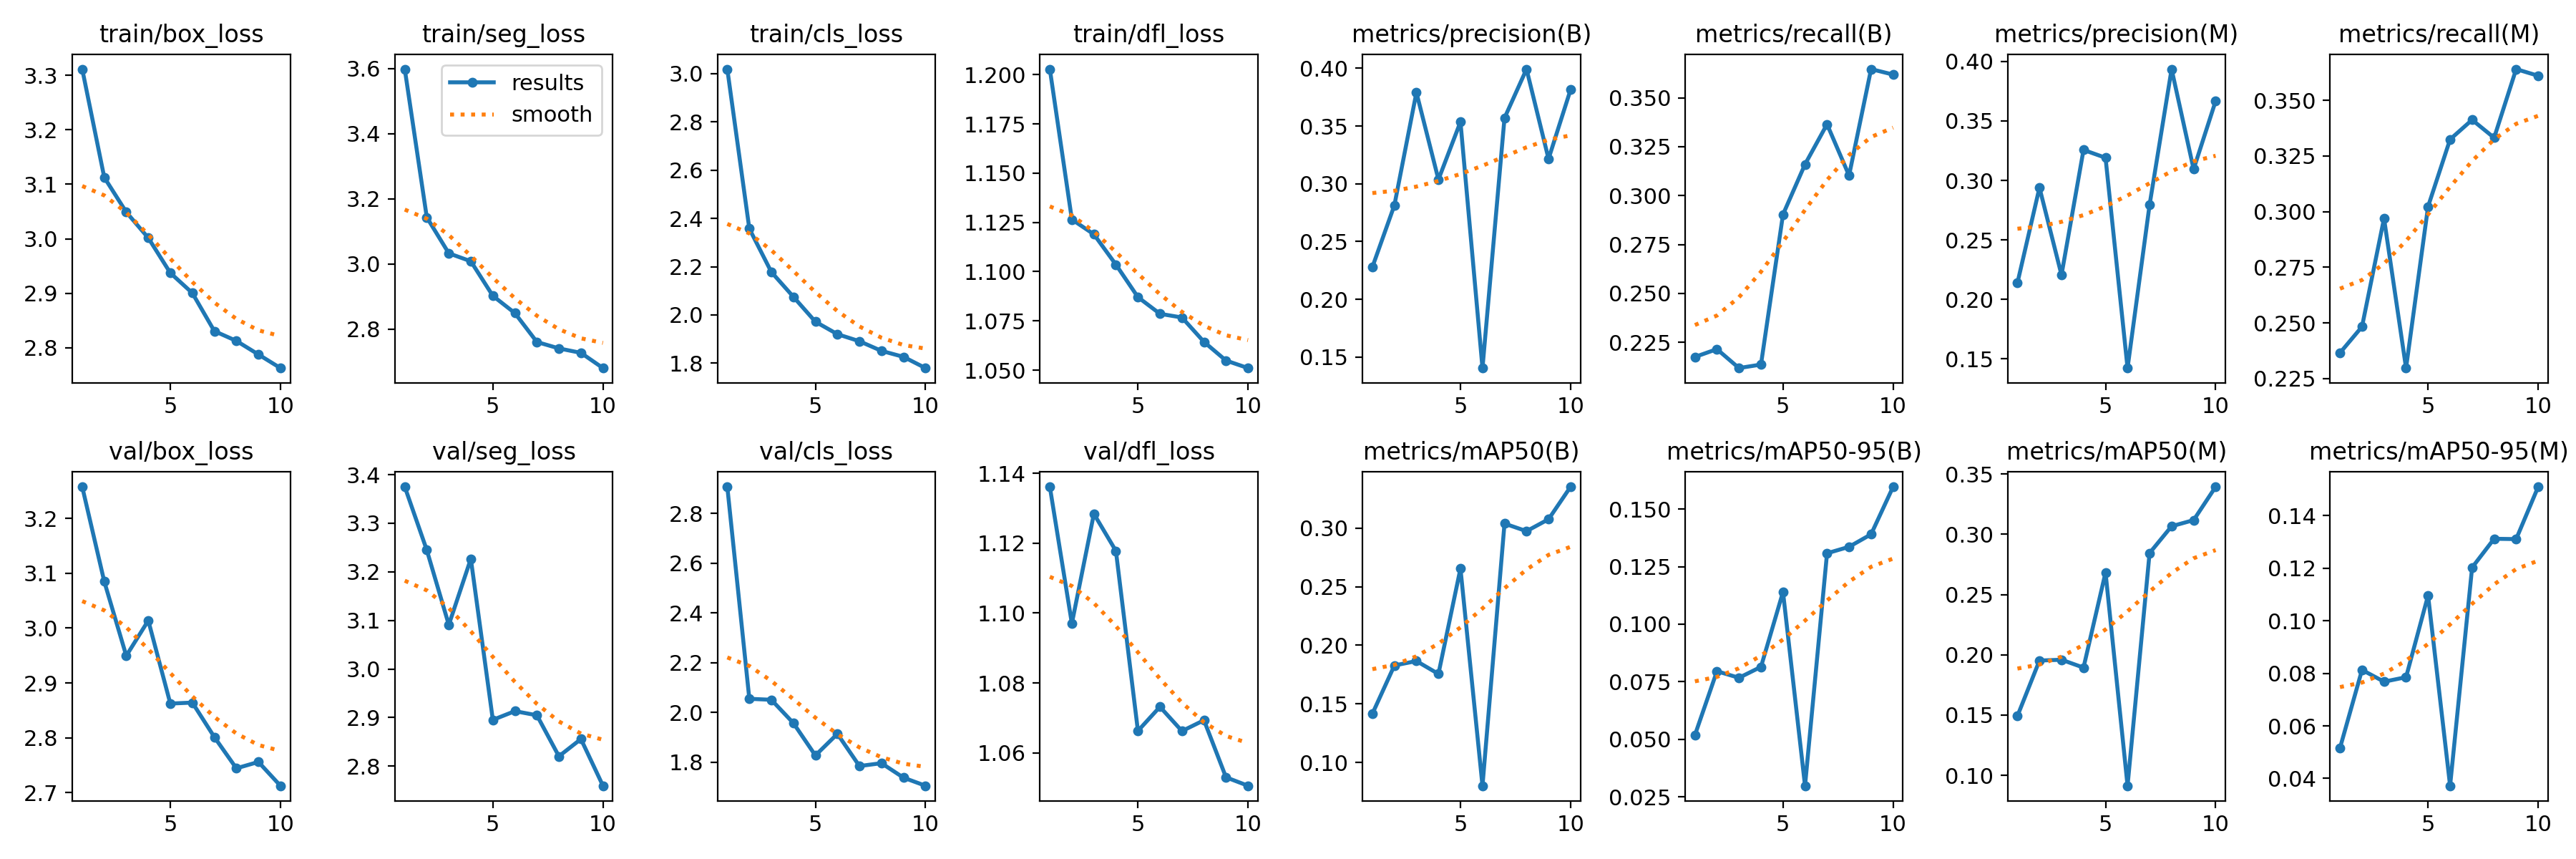

The file beside this chart, header and first rows:
epoch, time, train/box_loss, train/seg_loss, train/cls_loss, train/dfl_loss, metrics/precision(B), metrics/recall(B), metrics/mAP50(B), metrics/mAP50-95(B), metrics/precision(M), metrics/recall(M), metrics/mAP50(M), metrics/mAP50-95(M), val/box_loss, val/seg_loss, val/cls_loss, val/dfl_loss, lr/pg0, lr/pg1, lr/pg2
1, 155.2, 3.311, 3.598, 3.019, 1.203, 0.2279, 0.2176, 0.1416, 0.05184, 0.2139, 0.2365, 0.1493, 0.05158, 3.257, 3.375, 2.907, 1.136, 0.0005528, 0.0005528, 0.0005528
2, 295.3, 3.113, 3.143, 2.358, 1.126, 0.2815, 0.2216, 0.1828, 0.07957, 0.2939, 0.2483, 0.1952, 0.08131, 3.085, 3.245, 2.055, 1.097, 0.0009988, 0.0009988, 0.0009988
3, 434.2, 3.049, 3.033, 2.178, 1.119, 0.3791, 0.2119, 0.1865, 0.07671, 0.2205, 0.2969, 0.1959, 0.07682, 2.95, 3.091, 2.051, 1.128, 0.001335, 0.001335, 0.001335
4, 573.9, 3.002, 3.008, 2.075, 1.104, 0.3037, 0.2137, 0.1755, 0.08146, 0.3256, 0.2297, 0.1894, 0.07854, 3.014, 3.227, 1.958, 1.118, 0.001172, 0.001172, 0.001172
5, 712.4, 2.937, 2.902, 1.972, 1.087, 0.3536, 0.2904, 0.2655, 0.114, 0.319, 0.3023, 0.2683, 0.1097, 2.862, 2.895, 1.828, 1.066, 0.001007, 0.001007, 0.001007
6, 851.3, 2.901, 2.849, 1.92, 1.079, 0.1405, 0.316, 0.08013, 0.02984, 0.1423, 0.3324, 0.09136, 0.03721, 2.864, 2.913, 1.914, 1.073, 0.0008418, 0.0008418, 0.0008418
7, 990.6, 2.831, 2.76, 1.891, 1.077, 0.357, 0.3365, 0.3038, 0.1308, 0.2794, 0.3412, 0.2844, 0.1203, 2.801, 2.905, 1.785, 1.066, 0.0006768, 0.0006768, 0.0006768
8, 1129, 2.813, 2.741, 1.851, 1.064, 0.3993, 0.3103, 0.2974, 0.1336, 0.3935, 0.3332, 0.3067, 0.1312, 2.744, 2.82, 1.797, 1.069, 0.0005118, 0.0005118, 0.0005118
9, 1268, 2.788, 2.727, 1.826, 1.055, 0.3216, 0.3646, 0.3075, 0.139, 0.3094, 0.364, 0.3118, 0.1311, 2.756, 2.856, 1.738, 1.053, 0.0003467, 0.0003467, 0.0003467
10, 1406, 2.763, 2.68, 1.78, 1.051, 0.3814, 0.3618, 0.3352, 0.1596, 0.3667, 0.361, 0.3394, 0.151, 2.713, 2.76, 1.706, 1.051, 0.0001817, 0.0001817, 0.0001817
